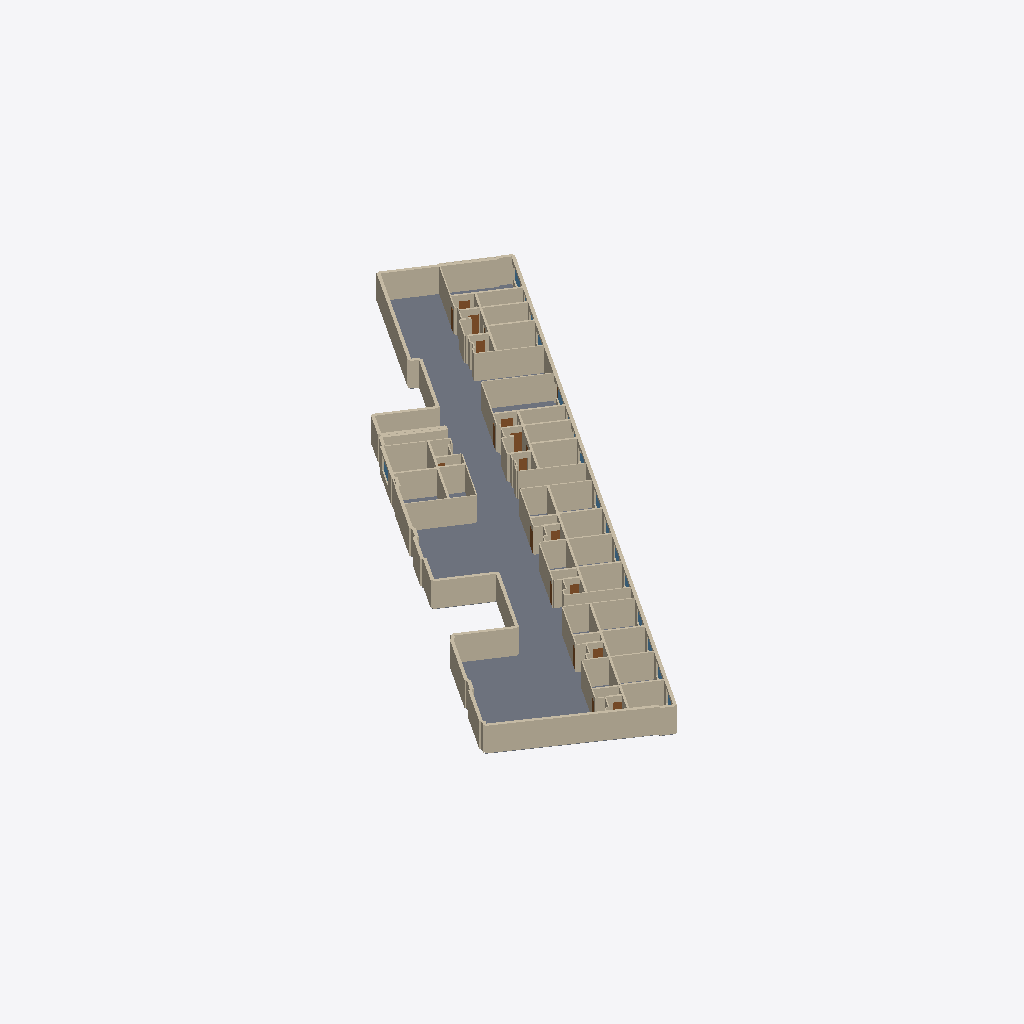
Isometric view of an IFC building model (IFC-SPF (STEP), schema IFC4, length unit metre), seen from the south-west, elements coloured by IFC class: 195 walls (beige), 15 doors (brown), 6 windows (light blue), 1 slab (grey).
Extent 47.9 m × 59.4 m × 2.9 m (x, y, z). Elements (426): 373 IfcWall, 35 IfcDoor, 17 IfcWindow, 1 IfcSlab.

HEADER;
FILE_DESCRIPTION(('ViewDefinition[DesignTransferView]'),'2;1');
FILE_NAME('/dev/null','2026-11-01T22:38:29+01:00',(''),(''),'IfcOpenShell 0.9.0.post1','IfcOpenShell 0.9.0.post1','Nobody');
FILE_SCHEMA(('IFC4'));
ENDSEC;
DATA;
#1=IFCPROJECT('2A_7rojQb688NCmQuwvwyA',$,'NOMAD D3_large_shop_152418 iteration 2',$,$,$,$,(#10),#5);
#12=IFCSITE('07jvqvTaz7EfiEwMMmQG5s',$,'Barcelona',$,$,$,$,$,$,$,$,$,$,$);
#13=IFCBUILDING('04lr2ABbHCtvAsiJC2ECrU',$,'D3_large_shop_152418 iteration 2',$,$,$,$,$,$,$,$,$);
#14=IFCBUILDINGSTOREY('2CZcbn_090jh7s0JLm9pBw',$,'Planta baixa',$,$,$,$,$,$,$);
#67=IFCSLAB('2RIZGqFzzEmgDBtlsDMUiA',$,'shop floor',$,$,#77,#68,$,$);
#8406=IFCWALL('0baE6dmL17Wwc_dtKnf$ev',$,'wall',$,$,#8415,#8407,$,$);
#6734=IFCWALL('3y0BuzqLnACQA9_4mincT5',$,'wall',$,$,#6743,#6735,$,$);
#2268=IFCWALL('08jzWZjMvECPAtU92KkkOk',$,'wall',$,$,#2277,#2269,$,$);
#6140=IFCWALL('3RmXYLfVzAhAKSdfx7aB7E',$,'wall',$,$,#6149,#6141,$,$);
#8626=IFCWALL('0aAtV_rdj73Q60fBIgLdLk',$,'wall',$,$,#8635,#8627,$,$);
#772=IFCWALL('3GQiB5vzjEhArouuV5Y5ef',$,'wall',$,$,#781,#773,$,$);
#6624=IFCWALL('2wc2jvNnfBNv0do0hBTstT',$,'wall',$,$,#6633,#6625,$,$);
#6712=IFCWALL('3LI5Hpt1TEsh5_1kllMFrv',$,'wall',$,$,#6721,#6713,$,$);
#5458=IFCWALL('3pxaiw0p13$fCRWd1ZgaJq',$,'wall',$,$,#5467,#5459,$,$);
#2730=IFCWALL('2EjcvACsP0tfsdtI$_okBt',$,'wall',$,$,#2739,#2731,$,$);
#1388=IFCWALL('0fGCW1fG9CigPNflZkc$gz',$,'wall',$,$,#1397,#1389,$,$);
#4754=IFCWALL('1cctqrVJX5ig9t4w4MNwxj',$,'wall',$,$,#4763,#4755,$,$);
#4072=IFCWALL('0XRW8KtLX9nvwX86966HeW',$,'wall',$,$,#4081,#4073,$,$);
#2708=IFCWALL('21BThdZ7bEkRQeJfYwIDLG',$,'wall',$,$,#2717,#2709,$,$);
#5766=IFCWALL('27OIkYfEr6geTMFrY$udGo',$,'wall',$,$,#5775,#5767,$,$);
#3412=IFCWALL('1fHvxYAOL7feE5Y20G7eHY',$,'wall',$,$,#3421,#3413,$,$);
#5502=IFCWALL('30T3fzMHH5auwPT1$AZsXL',$,'wall',$,$,#5511,#5503,$,$);
#5084=IFCWALL('3Yj7IsuCX6TQrPmpjpDH9J',$,'wall',$,$,#5093,#5085,$,$);
#3060=IFCWALL('1pBKWaDerFHxWeXekl$5jK',$,'wall',$,$,#3069,#3061,$,$);
#4402=IFCWALL('1Mwh2vAh13_RyxW$ZqUcxw',$,'wall',$,$,#4411,#4403,$,$);
#3742=IFCWALL('0O5CJeRSLEkwF$$nYSmVMi',$,'wall',$,$,#3751,#3743,$,$);
#2092=IFCWALL('18x5VqAIjFsecXsEbLCu14',$,'wall',$,$,#2101,#2093,$,$);
#3720=IFCWALL('1GPod$37n0EOyWMPlE6mmi',$,'wall',$,$,#3729,#3721,$,$);
#2620=IFCWALL('0CcNmG2H16sPywATplae9F',$,'wall',$,$,#2629,#2621,$,$);
#1300=IFCWALL('0qGU5B8WP0LxOE7VX0gRVA',$,'wall',$,$,#1309,#1301,$,$);
#6074=IFCWALL('2mW0cvMkj1KBWnR9VtCOYE',$,'wall',$,$,#6083,#6075,$,$);
#926=IFCWALL('3h3CGfXUj05e_brG01Ospj',$,'wall',$,$,#935,#927,$,$);
#2246=IFCWALL('3H7RkYYAb6hBTa70Rad7fI',$,'wall',$,$,#2255,#2247,$,$);
#6536=IFCWALL('1ELv6RakrECgjBlpmNucVg',$,'wall',$,$,#6545,#6537,$,$);
#8648=IFCWALL('1iwkoKPVn90Q8IHQETrdzd',$,'wall',$,$,#8657,#8649,$,$);
#4688=IFCWALL('1YBjmdLgH67PYZtVJxfUqC',$,'wall',$,$,#4697,#4689,$,$);
#4006=IFCWALL('2RVyAOyqT17hilja2LM22v',$,'wall',$,$,#4015,#4007,$,$);
#3346=IFCWALL('2kCnekDIT1fB7HnXZDTjrH',$,'wall',$,$,#3355,#3347,$,$);
#5370=IFCWALL('2gLa4_lIj1UxTtQfLmqbz5',$,'wall',$,$,#5379,#5371,$,$);
#8560=IFCWALL('3JlC9hogn30f4gCm9oHzIM',$,'wall',$,$,#8569,#8561,$,$);
#486=IFCWALL('1Lwqho2trALfzvhYV7f6uW',$,'wall',$,$,#495,#487,$,$);
#6294=IFCWALL('3pgMqP52v6Lw3mDp5j2M8T',$,'wall',$,$,#6303,#6295,$,$);
#6646=IFCWALL('2pefdWcG12mvg3HaBQo75K',$,'wall',$,$,#6655,#6647,$,$);
#5062=IFCWALL('2aHziyM1v81OjXiZLqLXJ7',$,'wall',$,$,#5071,#5063,$,$);
#8472=IFCWALL('0rLoEVDVXD8OhwV8noLoPt',$,'wall',$,$,#8481,#8473,$,$);
#8362=IFCWALL('1T2UNGfF53IxIkQ_uK9lG3',$,'wall',$,$,#8371,#8363,$,$);
#1806=IFCWALL('0XGGj2JwjCG84WbLOSaZ5A',$,'wall',$,$,#1815,#1807,$,$);
#5722=IFCWALL('3sFm_yDZf6JvDf2Ie8P2pN',$,'wall',$,$,#5731,#5723,$,$);
#6162=IFCWALL('2JUt3p3T9EGQMtreZFRB6M',$,'wall',$,$,#6171,#6163,$,$);
#6778=IFCWALL('0ncJKa9ArDSwWF0sQzyGet',$,'wall',$,$,#6787,#6779,$,$);
#970=IFCWALL('3OeweZPovCvvlENY7d0$0A',$,'wall',$,$,#979,#971,$,$);
#2290=IFCWALL('2aAx0LktX0TORxXd3Qkd9f',$,'wall',$,$,#2299,#2291,$,$);
#4710=IFCWALL('1Ypgs2PGTDWx1A916c4f8N',$,'wall',$,$,#4719,#4711,$,$);
#6206=IFCWALL('134CfuSBf9lgan7DbIoX5g',$,'wall',$,$,#6215,#6207,$,$);
#4886=IFCWALL('15hKcL6sX9XBkqSsHjjilR',$,'wall',$,$,#4895,#4887,$,$);
#7218=IFCWALL('0wizzSJ4L35wrljKnfF8VS',$,'wall',$,$,#7227,#7219,$,$);
#3368=IFCWALL('1$saeFhwLDaAlyxzsPnqwX',$,'wall',$,$,#3377,#3369,$,$);
#5392=IFCWALL('02bXscMFD2vQR8JO6LZ_F3',$,'wall',$,$,#5401,#5393,$,$);
#4028=IFCWALL('2r6iu1XdjEUgGtLiYcsSgh',$,'wall',$,$,#4037,#4029,$,$);
#6602=IFCWALL('3HHKsiH8PAmPojTjI2Ffdx',$,'wall',$,$,#6611,#6603,$,$);
#5942=IFCWALL('25eQbGb_D2FQ6zhQjYhh2I',$,'wall',$,$,#5951,#5943,$,$);
#4204=IFCWALL('119ntyCqzD5xOvjF$YszgB',$,'wall',$,$,#4213,#4205,$,$);
#6668=IFCWALL('25SB8NNpX7qhPdvQvX_QU8',$,'wall',$,$,#6677,#6669,$,$);
#2862=IFCWALL('3sGV6nerD7PRnmXIz7KQ_J',$,'wall',$,$,#2871,#2863,$,$);
#5238=IFCWALL('3qT32pX8DBlg39ZpCR_$xK',$,'wall',$,$,#5247,#5239,$,$);
#7636=IFCWALL('2__K_EQI53lxF46es_7H8w',$,'wall',$,$,#7645,#7637,$,$);
#6096=IFCWALL('1TjtRg5sDFBRD4Y4cjbC0L',$,'wall',$,$,#6105,#6097,$,$);
#3390=IFCWALL('0PwfZjqHbBUwMIozkhrfTl',$,'wall',$,$,#3399,#3391,$,$);
#5414=IFCWALL('3mBD3IOTbCNgbn0jdz1OPM',$,'wall',$,$,#5423,#5415,$,$);
#4050=IFCWALL('1lwIVe8jf2d8NreJt572iA',$,'wall',$,$,#4059,#4051,$,$);
#4732=IFCWALL('2wHoYyTyj7$PU_mmYEt3aC',$,'wall',$,$,#4741,#4733,$,$);
#1740=IFCWALL('3TL13x5KvFUQkj8F1zel$W',$,'wall',$,$,#1749,#1741,$,$);
#5744=IFCWALL('0J3LgYUDP0_w_VqADgb3Kn',$,'wall',$,$,#5753,#5745,$,$);
#6052=IFCWALL('0ltAQlXynDx8BVpkH48PtP',$,'wall',$,$,#6061,#6053,$,$);
#3544=IFCWALL('18z$zrTBb4oQUQcjiR0NFp',$,'wall',$,$,#3553,#3545,$,$);
#420=IFCWALL('3TuFvPv6H6HhC8p7DPVEBd',$,'wall',$,$,#429,#421,$,$);
#2752=IFCWALL('0Kcf8ATkr3aR8Nj5kmTQsj',$,'wall',$,$,#2761,#2753,$,$);
#4776=IFCWALL('0xiK6uDwDATOD45EQtiU0K',$,'wall',$,$,#4785,#4777,$,$);
#4094=IFCWALL('1xQBi4Swj0gxRWS90K139U',$,'wall',$,$,#4103,#4095,$,$);
#7988=IFCWALL('24RfEmF6D0Du824fD_4tDG',$,'wall',$,$,#7997,#7989,$,$);
#3434=IFCWALL('20jtRntDb4gfdk1CNcx62V',$,'wall',$,$,#3443,#3435,$,$);
#6580=IFCWALL('2E37nApWr1$xQnDufuuFAc',$,'wall',$,$,#6589,#6581,$,$);
#9066=IFCDOOR('3DfyqCCH1DtxCkYyQRatHP',$,'door',$,$,#9075,#9067,$,$,$,$,$,$);
#398=IFCWALL('3pzqGFkO1638bHNC2DAkZ6',$,'wall',$,$,#407,#399,$,$);
#6382=IFCWALL('1510AVJ8L6lfqJLSzlCl1y',$,'wall',$,$,#6391,#6383,$,$);
#90=IFCWALL('3h5ndaYvn0yusSWgNyFQoz',$,'wall',$,$,#99,#91,$,$);
#1718=IFCWALL('1znugHwkT65g$m$zIFM_98',$,'wall',$,$,#1727,#1719,$,$);
#8846=IFCDOOR('2DpmbhAvP7JwDdyGazjECz',$,'door',$,$,#8855,#8847,$,$,$,$,$,$);
#5964=IFCWALL('0HMBGgMdr7huX1MVd$xPAc',$,'wall',$,$,#5973,#5965,$,$);
#1410=IFCWALL('2zUdJXsM52Tfsormyi8m_c',$,'wall',$,$,#1419,#1411,$,$);
#7724=IFCWALL('1BGq3Erg92FvYvATobQY20',$,'wall',$,$,#7733,#7725,$,$);
#8164=IFCWALL('0J_ptA3Qj0CATzF5Yrj70m',$,'wall',$,$,#8173,#8165,$,$);
#8252=IFCWALL('1dRXr1_8b8xup0gLcNwo1n',$,'wall',$,$,#8261,#8253,$,$);
#5436=IFCWALL('3lg1JRHbfAWuGhY4CEgJMl',$,'wall',$,$,#5445,#5437,$,$);
#7812=IFCWALL('1j12hvDBbBqhKbi7eoDIVN',$,'wall',$,$,#7821,#7813,$,$);
#7900=IFCWALL('1OLHfBecn0mQR$JI$Y$DmV',$,'wall',$,$,#7909,#7901,$,$);
#8076=IFCWALL('3FImLDGwPDNeBO_B8dK0tF',$,'wall',$,$,#8085,#8077,$,$);
#8736=IFCDOOR('2UsIt9ZEP9mRrUcOuULyTl',$,'door',$,$,#8745,#8737,$,$,$,$,$,$);
#6470=IFCWALL('1YWecC5zL14Ougg2ixXcwJ',$,'wall',$,$,#6479,#6471,$,$);
#5590=IFCWALL('2rPcngHJ15IPCY3uPhzaNu',$,'wall',$,$,#5599,#5591,$,$);
#8428=IFCWALL('1DB88m84j26OKGfaNf$x7w',$,'wall',$,$,#8437,#8429,$,$);
#8934=IFCDOOR('2qBjv_bIDAWQ6vkJA6roaJ',$,'door',$,$,#8943,#8935,$,$,$,$,$,$);
#8956=IFCDOOR('2_omMBidr5vg5I9TWbs8fE',$,'door',$,$,#8965,#8957,$,$,$,$,$,$);
#1916=IFCWALL('3iaZvSUHDFcOAoQUT1iZWr',$,'wall',$,$,#1925,#1917,$,$);
#596=IFCWALL('1BdVYrMZ519xZNmjWIQ$4o',$,'wall',$,$,#605,#597,$,$);
#2642=IFCWALL('1SuAnt5JzC5uJnw32OkKNo',$,'wall',$,$,#2651,#2643,$,$);
#7284=IFCWALL('0VRRfP4$rC2AQViuG$j2MN',$,'wall',$,$,#7293,#7285,$,$);
#9154=IFCDOOR('2yMSmNGXjD39Qg0uzojYJ_',$,'door',$,$,#9163,#9155,$,$,$,$,$,$);
#464=IFCWALL('1aD7v4vGP4ZvKTlhiWPkqk',$,'wall',$,$,#473,#465,$,$);
#1784=IFCWALL('27l971Zjn0uvDuWL7qPUe6',$,'wall',$,$,#1793,#1785,$,$);
#6866=IFCWALL('2i$3BQESj0ZAAuWP52fvNF',$,'wall',$,$,#6875,#6867,$,$);
#8714=IFCDOOR('0Yu1Hoz057gek90p9CiBMy',$,'door',$,$,#8723,#8715,$,$,$,$,$,$);
#2576=IFCWALL('1iH2P_Htn4vANz2Kj9uRa5',$,'wall',$,$,#2585,#2577,$,$);
#2224=IFCWALL('01L9jORbz8VPpD5ktDOZgk',$,'wall',$,$,#2233,#2225,$,$);
#9286=IFCDOOR('2tnbx5IcH7ag8RKtxfwGyL',$,'door',$,$,#9295,#9287,$,$,$,$,$,$);
#9352=IFCDOOR('0lH$tN1XXF_hqfIoGUCl4q',$,'door',$,$,#9361,#9353,$,$,$,$,$,$);
#1608=IFCWALL('259e_vBl573Qix458I$Faq',$,'wall',$,$,#1617,#1609,$,$);
#6404=IFCWALL('3IERAh7BfEn8LPsERGa8Ij',$,'wall',$,$,#6413,#6405,$,$);
#7680=IFCWALL('28VHQhIqnBqhuWddBtTBi3',$,'wall',$,$,#7689,#7681,$,$);
#8032=IFCWALL('0gCbotVTf7zem8XdIPRzLw',$,'wall',$,$,#8041,#8033,$,$);
#8208=IFCWALL('0TM2i3RZz15wyYFbnwk0Dw',$,'wall',$,$,#8217,#8209,$,$);
#2180=IFCWALL('0VnSudPxH6CwIK35jszjY9',$,'wall',$,$,#2189,#2181,$,$);
#7526=IFCWALL('14$9bmuPvBVhfAm$a82GqM',$,'wall',$,$,#7535,#7527,$,$);
#1322=IFCWALL('1Vt3KexrvD4Pg6PvMboAvm',$,'wall',$,$,#1331,#1323,$,$);
#6426=IFCWALL('0m88rc3_LE_ur$m$zq9i70',$,'wall',$,$,#6435,#6427,$,$);
#8516=IFCWALL('3Hl8y_bmPFgQD68tfapgVt',$,'wall',$,$,#8525,#8517,$,$);
#6250=IFCWALL('0xMSbzWyL9oh7UmLlMntVB',$,'wall',$,$,#6259,#6251,$,$);
#7856=IFCWALL('1sWV3UsVTDSBjXCVUpPH6Q',$,'wall',$,$,#7865,#7857,$,$);
#134=IFCWALL('01OhbC0410OxiOrQS1kkCH',$,'wall',$,$,#143,#135,$,$);
#904=IFCWALL('0QtYSgg4LEzB8Un9JVCVyt',$,'wall',$,$,#913,#905,$,$);
#288=IFCWALL('3_gVUHrNj71RLC_mHdYVSh',$,'wall',$,$,#297,#289,$,$);
#882=IFCWALL('3IcHLP21H82O7$lhQkJQyu',$,'wall',$,$,#891,#883,$,$);
#8120=IFCWALL('10prcJ_ab3QvzKbCgvTv7w',$,'wall',$,$,#8129,#8121,$,$);
#7108=IFCWALL('1nS1MAQ_n1ZQAUsuZZg6O6',$,'wall',$,$,#7117,#7109,$,$);
#860=IFCWALL('1bxjggOJrDABvKQwWucJnO',$,'wall',$,$,#869,#861,$,$);
#7768=IFCWALL('2XdmR0p2z5PBga3W54tx9W',$,'wall',$,$,#7777,#7769,$,$);
#948=IFCWALL('1AojET$I516vMswOjamNxo',$,'wall',$,$,#957,#949,$,$);
#4468=IFCWALL('1yaBDFMB9DpBXOwN84tsPM',$,'wall',$,$,#4477,#4469,$,$);
#7944=IFCWALL('3hZmzYMm12vx5EUqlkv4Bx',$,'wall',$,$,#7953,#7945,$,$);
#8296=IFCWALL('28bN8vW35AN8h4Y2x4moc7',$,'wall',$,$,#8305,#8297,$,$);
#2884=IFCWALL('2kIIbt8mb2LQpkiySy3vNT',$,'wall',$,$,#2893,#2885,$,$);
#4908=IFCWALL('2lRrkujpv4AuLT1rKHseIg',$,'wall',$,$,#4917,#4909,$,$);
#1454=IFCWALL('2BGrhcLur6n8roAfe1Kuep',$,'wall',$,$,#1463,#1455,$,$);
#7592=IFCWALL('1ZGuUKHTDCmQbvIE14k36q',$,'wall',$,$,#7601,#7593,$,$);
#2202=IFCWALL('3EY9O$VVDCARcPQ53HNJL9',$,'wall',$,$,#2211,#2203,$,$);
#6030=IFCWALL('2ag1TH8MfAUhmJkiM1qXKM',$,'wall',$,$,#6039,#6031,$,$);
#6514=IFCWALL('3Hq9SEmZ1Bb9lbt0uId2r2',$,'wall',$,$,#6523,#6515,$,$);
#9220=IFCDOOR('1TrKhNjVb8swmZU9WSWbNK',$,'door',$,$,#9229,#9221,$,$,$,$,$,$);
#9242=IFCDOOR('2owGOx5e1F6BL6$OOlOR3q',$,'street entry',$,$,#9251,#9243,$,$,$,$,$,$);
#310=IFCWALL('0NpcOYhX518AaGT6jwvsFT',$,'wall',$,$,#319,#311,$,$);
#112=IFCWALL('0ROovLny9FNRJ40DB3thlE',$,'wall',$,$,#121,#113,$,$);
#3566=IFCWALL('1WEx8vu2z7Kvbfi4ywyhmz',$,'wall',$,$,#3575,#3567,$,$);
#4226=IFCWALL('0qpZkNOabDhxA3K9ZEpmv5',$,'wall',$,$,#4235,#4227,$,$);
#6910=IFCWALL('1_epTaUpf7M9hBq46BI0qn',$,'wall',$,$,#6919,#6911,$,$);
#7174=IFCWALL('277saoivXAsQ0fadAzkFzI',$,'wall',$,$,#7183,#7175,$,$);
#7328=IFCWALL('2pHmG4EJ1Cq9oVqaZaUpW1',$,'wall',$,$,#7337,#7329,$,$);
#1432=IFCWALL('250Kq11oT1L8lWZZXreEi3',$,'wall',$,$,#1441,#1433,$,$);
#3126=IFCWALL('0Vtdfn2PbEZO0b9s016n5k',$,'wall',$,$,#3135,#3127,$,$);
#6690=IFCWALL('3ZtGoKdML93OFGHecZf_ZR',$,'wall',$,$,#6699,#6691,$,$);
#1630=IFCWALL('1UACBSgC51Nf5yLbLLiAq3',$,'wall',$,$,#1639,#1631,$,$);
#1256=IFCWALL('2C61PXIwzEUAhOX5zOREs1',$,'wall',$,$,#1265,#1257,$,$);
#5150=IFCWALL('24U0ArGu90wfeMoa3Z1FpT',$,'wall',$,$,#5159,#5151,$,$);
#2840=IFCWALL('3H9AUFvMvEUOdNQ8ShJxZo',$,'wall',$,$,#2849,#2841,$,$);
#6008=IFCWALL('0aZoiuFpb5GxYCprX3y4jf',$,'wall',$,$,#6017,#6009,$,$);
#1278=IFCWALL('3q4tAxJMXAs9_da6ORUBoq',$,'wall',$,$,#1287,#1279,$,$);
#2598=IFCWALL('2oUO3m2w54Wxk6x3dh9Vr6',$,'wall',$,$,#2607,#2599,$,$);
#3808=IFCWALL('21t6wOm6nCKRSMmnjrEdET',$,'wall',$,$,#3817,#3809,$,$);
#8384=IFCWALL('0mIS50HX95s8baXyuw12ie',$,'wall',$,$,#8393,#8385,$,$);
#8340=IFCWALL('2uCDX4k5j7iwzwraLWGwT8',$,'wall',$,$,#8349,#8341,$,$);
#6998=IFCWALL('1KNjlrUtf4dBIKiP5RCfvP',$,'wall',$,$,#7007,#6999,$,$);
#6800=IFCWALL('3gahjG8G51WBGJpVdVRvl6',$,'wall',$,$,#6809,#6801,$,$);
#6338=IFCWALL('1oZ8ndTmPFt9MKiFTN2SuN',$,'wall',$,$,#6347,#6339,$,$);
#332=IFCWALL('3$VaKsxsn3hBtiLa3uFsen',$,'wall',$,$,#341,#333,$,$);
#5216=IFCWALL('3EGgv37dP3nBnLW0cKaApc',$,'wall',$,$,#5225,#5217,$,$);
#6888=IFCWINDOW('05Kcp7itPBUeQKSuM5RzX5',$,'window',$,$,#6897,#6889,$,$,$,$,$,$);
#7064=IFCWALL('09fEWoQTX8$f6dbMYfcrKR',$,'wall',$,$,#7073,#7065,$,$);
#8670=IFCDOOR('05pjo18tL39xUHALCdl3gp',$,'street entry',$,$,#8679,#8671,$,$,$,$,$,$);
#8890=IFCDOOR('07VgI0gML0Xfb8J70RCt5V',$,'street entry',$,$,#8899,#8891,$,$,$,$,$,$);
#7372=IFCWALL('2EMtLZMiDC0wW0rIbYvW3r',$,'wall',$,$,#7381,#7373,$,$);
#7416=IFCWALL('1I8MqCMXP6r8H0TXKJdAfX',$,'wall',$,$,#7425,#7417,$,$);
#9308=IFCDOOR('3GwhrMgfT39gCG6XkpLF9g',$,'street entry',$,$,#9317,#9309,$,$,$,$,$,$);
#6448=IFCWINDOW('2Bw3N3$D14KRSckbJbSjVG',$,'window',$,$,#6457,#6449,$,$,$,$,$,$);
#9110=IFCDOOR('3RgIdCZ9TDOhHkIaIjeK0d',$,'street entry',$,$,#9119,#9111,$,$,$,$,$,$);
#7306=IFCWINDOW('1obX9cH5LCU8NLr5bIZ2qA',$,'window',$,$,#7315,#7307,$,$,$,$,$,$);
#5480=IFCWALL('0LO78h6Er76Ql$4Ud04c2v',$,'wall',$,$,#5489,#5481,$,$);
#6954=IFCWALL('3u$jYtCIj1ugdr0MJSYwC0',$,'wall',$,$,#6963,#6955,$,$);
#5172=IFCWALL('34DFwn1ULF49hB7P10EQGN',$,'wall',$,$,#5181,#5173,$,$);
#1982=IFCWALL('30i$jkF4r8mRVWPd2_1HoC',$,'wall',$,$,#1991,#1983,$,$);
#3984=IFCWALL('2n9mrjHBjDBOpeIbunyxAI',$,'wall',$,$,#3993,#3985,$,$);
#2070=IFCWALL('0rDiKwv8f9OATqdKpbszcz',$,'wall',$,$,#2079,#2071,$,$);
#4666=IFCWALL('0zFQhSoJLCb8$9TFAY57Qa',$,'wall',$,$,#4675,#4667,$,$);
#5348=IFCWALL('0zT7NVGM14KBsRZnWlNU4c',$,'wall',$,$,#5357,#5349,$,$);
#7482=IFCWALL('2C6wYsAf5CW9LwFSiumpAp',$,'wall',$,$,#7491,#7483,$,$);
#750=IFCWALL('0VdNEBM$TBsQCBYHboyxvC',$,'wall',$,$,#759,#751,$,$);
#794=IFCWALL('0sAtCTZ3fCsQwncdq5EfG_',$,'wall',$,$,#803,#795,$,$);
#3324=IFCWALL('3Yz4uRHXnBGOV0CwzBYQiZ',$,'wall',$,$,#3333,#3325,$,$);
#662=IFCWALL('2E310uAM1F6xXOc10U8ifs',$,'wall',$,$,#671,#663,$,$);
#1938=IFCWALL('3QLPefJZj2ZQqRcgAPKAJq',$,'wall',$,$,#1947,#1939,$,$);
#2114=IFCWALL('1pGtj9uyHBZRfwGxLHfnio',$,'wall',$,$,#2123,#2115,$,$);
#7240=IFCWALL('1zyN7Mon9CYhtLb8$Ypygs',$,'wall',$,$,#7249,#7241,$,$);
#8054=IFCWINDOW('2lCKRrncD4ge$Zc3iEtwTV',$,'window',$,$,#8063,#8055,$,$,$,$,$,$);
#2312=IFCWALL('1eM_pTFzr5kuRkl5orDfng',$,'wall',$,$,#2321,#2313,$,$);
#2774=IFCWALL('31m93JJQH9mO5k0zXjWu0R',$,'wall',$,$,#2783,#2775,$,$);
#5788=IFCWALL('25WyLfwMf1h9JM0V$wwxLa',$,'wall',$,$,#5797,#5789,$,$);
#6822=IFCWALL('1$6eIVzmP17AYjnlGyGgc0',$,'wall',$,$,#6831,#6823,$,$);
#7438=IFCWALL('0tmAww$x5Ff9q5$H_NXQCQ',$,'wall',$,$,#7447,#7439,$,$);
#7702=IFCWINDOW('0bM0TvT$bAE9QE0k6hFmQv',$,'window',$,$,#7711,#7703,$,$,$,$,$,$);
#7878=IFCWINDOW('3$oSfLagrA4fFpIHr_gqQE',$,'window',$,$,#7887,#7879,$,$,$,$,$,$);
#992=IFCWALL('2N5o83RgbCIPuu6NWHqo55',$,'wall',$,$,#1001,#993,$,$);
#4490=IFCWALL('2ZC024wLP62uwecvqB21V6',$,'wall',$,$,#4499,#4491,$,$);
#4798=IFCWALL('3X8AtMtPb6igs2YMWTP8R_',$,'wall',$,$,#4807,#4799,$,$);
#4116=IFCWALL('1IXzYRo9jFrQeHYY01NJGP',$,'wall',$,$,#4125,#4117,$,$);
#6272=IFCWALL('0CUfX9xqL6381O_okcHB22',$,'wall',$,$,#6281,#6273,$,$);
#6756=IFCWALL('3biNtK_dL8Xu6$XdWK3pXE',$,'wall',$,$,#6765,#6757,$,$);
#1212=IFCWALL('13ZL8xiAj3aQEXa$Rh10EG',$,'wall',$,$,#1221,#1213,$,$);
#2532=IFCWALL('2SEncHpjD81goDPa95WsJz',$,'wall',$,$,#2541,#2533,$,$);
#2796=IFCWALL('3Ci36ZwKj5nu4ohn73uIi5',$,'wall',$,$,#2805,#2797,$,$);
#3456=IFCWALL('2x2NEEoBb0PeGI6_uyVOCN',$,'wall',$,$,#3465,#3457,$,$);
#3522=IFCWALL('1hajda0MX6vwR4Ok8XtlXh',$,'wall',$,$,#3531,#3523,$,$);
#4380=IFCWALL('1AfR1QvkT8VOW_cZkfgghu',$,'wall',$,$,#4389,#4381,$,$);
#8538=IFCWALL('0AXvPtQOL2CPCruZkKxAKI',$,'wall',$,$,#8547,#8539,$,$);
ENDSEC;
